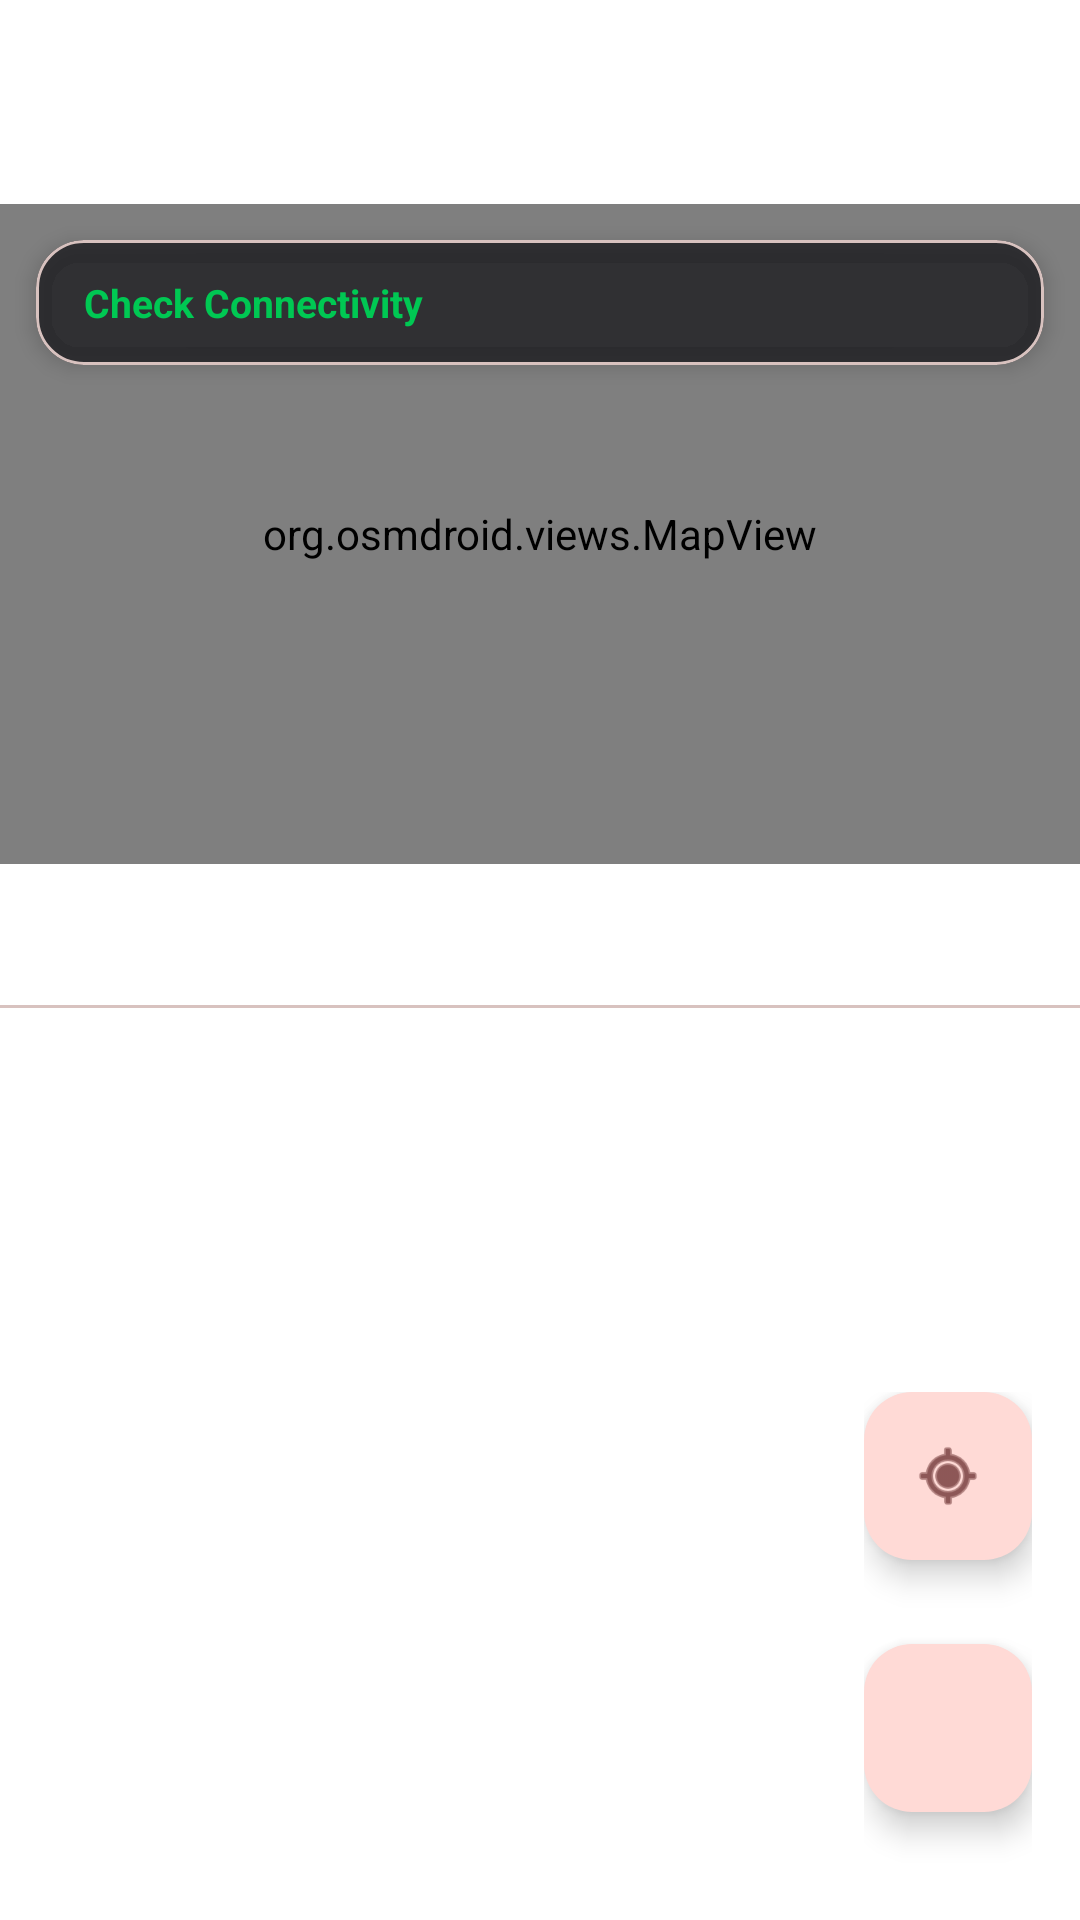

Reconstruct the res/layout file that produces this screen, plus the resources it refers to.
<!-- AndroidManifest.xml: application theme AppThemeDayNight.NoActionBar -->
<!-- res/layout/activity_main.xml -->
<?xml version="1.0" encoding="utf-8"?>
<androidx.drawerlayout.widget.DrawerLayout xmlns:android="http://schemas.android.com/apk/res/android"
    xmlns:app="http://schemas.android.com/apk/res-auto"
    android:id="@+id/drawer_layout"
    android:layout_width="match_parent"
    android:layout_height="match_parent">

    <LinearLayout
        android:layout_width="match_parent"
        android:layout_height="match_parent"
        android:fitsSystemWindows="true"
        android:orientation="vertical">

        <com.google.android.material.appbar.AppBarLayout
            android:layout_width="match_parent"
            android:layout_height="wrap_content">

            <androidx.appcompat.widget.Toolbar
                android:id="@+id/toolbar"
                android:layout_width="match_parent"
                android:layout_height="?attr/actionBarSize" />

        </com.google.android.material.appbar.AppBarLayout>

        <RelativeLayout
            android:layout_width="match_parent"
            android:layout_height="match_parent">

            <androidx.coordinatorlayout.widget.CoordinatorLayout
                android:id="@+id/main_content"
                android:layout_width="match_parent"
                android:layout_height="match_parent">

                <LinearLayout
                    android:layout_width="match_parent"
                    android:layout_height="match_parent"
                    android:orientation="vertical">

                    <com.google.android.material.progressindicator.LinearProgressIndicator
                        android:id="@+id/progress_bar"
                        android:layout_width="match_parent"
                        android:layout_height="wrap_content"
                        android:indeterminate="true"
                        android:visibility="invisible"
                        app:indicatorColor="@color/color_fab_active" />

                    
                    <FrameLayout
                        android:layout_width="match_parent"
                        android:layout_height="220dp">

                        <org.osmdroid.views.MapView
                            android:id="@+id/map_view"
                            android:layout_width="match_parent"
                            android:layout_height="match_parent" />

                        
                        <com.google.android.material.card.MaterialCardView
                            android:id="@+id/layout_test"
                            android:layout_width="match_parent"
                            android:layout_height="wrap_content"
                            android:layout_gravity="top|center_horizontal"
                            android:layout_margin="12dp"
                            android:clickable="true"
                            android:focusable="true"
                            android:contentDescription="@string/connection_test_pending"
                            android:nextFocusLeft="@+id/view_pager"
                            android:nextFocusRight="@+id/fab"
                            app:cardCornerRadius="16dp"
                            app:cardElevation="4dp"
                            app:cardBackgroundColor="#CC1D1D21">

                            <LinearLayout
                                android:layout_width="match_parent"
                                android:layout_height="wrap_content"
                                android:orientation="horizontal"
                                android:gravity="center_vertical"
                                android:paddingStart="16dp"
                                android:paddingEnd="16dp"
                                android:paddingTop="12dp"
                                android:paddingBottom="12dp">

                                <LinearLayout
                                    android:layout_width="0dp"
                                    android:layout_height="wrap_content"
                                    android:layout_weight="1"
                                    android:orientation="vertical">

                                    <TextView
                                        android:id="@+id/tv_ip_info"
                                        android:layout_width="wrap_content"
                                        android:layout_height="wrap_content"
                                        android:gravity="start|center"
                                        android:maxLines="1"
                                        android:textColor="#FFFFFF"
                                        android:textSize="13sp"
                                        android:visibility="gone" />

                                    <TextView
                                        android:id="@+id/tv_country_name"
                                        android:layout_width="wrap_content"
                                        android:layout_height="wrap_content"
                                        android:gravity="start|center"
                                        android:maxLines="1"
                                        android:textColor="#FFFFFF"
                                        android:textSize="13sp"
                                        android:visibility="gone" />

                                    <TextView
                                        android:id="@+id/tv_test_state"
                                        android:layout_width="wrap_content"
                                        android:layout_height="wrap_content"
                                        android:gravity="start|center"
                                        android:maxLines="2"
                                        android:minLines="1"
                                        android:text="@string/connection_test_pending"
                                        android:textColor="#00C853"
                                        android:textSize="13sp"
                                        android:textStyle="bold" />

                                </LinearLayout>

                                <TextView
                                    android:id="@+id/tv_country_flag"
                                    android:layout_width="wrap_content"
                                    android:layout_height="wrap_content"
                                    android:textSize="28sp"
                                    android:layout_marginStart="8dp"
                                    android:visibility="gone" />

                            </LinearLayout>

                        </com.google.android.material.card.MaterialCardView>

                    </FrameLayout>

                    <com.google.android.material.tabs.TabLayout
                        android:id="@+id/tab_group"
                        android:layout_width="match_parent"
                        android:layout_height="wrap_content"
                        app:tabIndicatorFullWidth="false"
                        app:tabMode="scrollable"
                        app:tabTextAppearance="@style/TabLayoutTextStyle" />

                    <androidx.viewpager2.widget.ViewPager2
                        android:id="@+id/view_pager"
                        android:layout_width="match_parent"
                        android:layout_height="0dp"
                        android:nextFocusRight="@+id/fab"
                        android:scrollbars="vertical"
                        android:layout_weight="1" />

                </LinearLayout>

                <FrameLayout
                    android:layout_width="wrap_content"
                    android:layout_height="wrap_content"
                    android:layout_gravity="bottom|end"
                    android:layout_marginEnd="@dimen/padding_spacing_dp16">

                    <com.google.android.material.floatingactionbutton.FloatingActionButton
                        android:id="@+id/fab_locate"
                        android:layout_width="wrap_content"
                        android:layout_height="wrap_content"
                        android:layout_gravity="bottom|end"
                        android:layout_marginBottom="@dimen/view_height_dp120"
                        android:clickable="true"
                        android:contentDescription="@string/title_server"
                        android:focusable="true"
                        android:src="@android:drawable/ic_menu_mylocation"
                        app:layout_anchorGravity="bottom|right|end" />

                    <com.google.android.material.floatingactionbutton.FloatingActionButton
                        android:id="@+id/fab"
                        android:layout_width="wrap_content"
                        android:layout_height="wrap_content"
                        android:layout_gravity="bottom|end"
                        android:layout_marginBottom="@dimen/view_height_dp36"
                        android:clickable="true"
                        android:contentDescription="@string/tasker_start_service"
                        android:focusable="true"
                        android:nextFocusLeft="@+id/layout_test"
                        android:src="@drawable/ic_play_24dp"
                        app:tint="@color/colorWhite"
                        app:layout_anchorGravity="bottom|right|end" />

                </FrameLayout>
            </androidx.coordinatorlayout.widget.CoordinatorLayout>
        </RelativeLayout>
    </LinearLayout>

    <com.google.android.material.navigation.NavigationView
        android:id="@+id/nav_view"
        android:layout_width="wrap_content"
        android:layout_height="match_parent"
        android:layout_gravity="start"
        app:headerLayout="@layout/nav_header"
        app:menu="@menu/menu_drawer">

    </com.google.android.material.navigation.NavigationView>

</androidx.drawerlayout.widget.DrawerLayout>
<!-- res/layout/nav_header.xml (included above) -->
<?xml version="1.0" encoding="utf-8"?>
<LinearLayout xmlns:android="http://schemas.android.com/apk/res/android"
    android:layout_width="match_parent"
    android:layout_height="180dp"
    android:background="@drawable/nav_header_gradient"
    android:gravity="center"
    android:orientation="vertical"
    android:padding="@dimen/padding_spacing_dp16">

    <ImageView
        android:layout_width="64dp"
        android:layout_height="64dp"
        android:src="@mipmap/ic_launcher"
        android:contentDescription="@string/app_name" />

    <TextView
        android:layout_width="match_parent"
        android:layout_height="wrap_content"
        android:layout_gravity="center"
        android:fontFamily="@font/montserrat_thin"
        android:gravity="center"
        android:paddingTop="12dp"
        android:text="@string/app_name"
        android:textColor="#FFFFFF"
        android:textSize="28sp"
        android:letterSpacing="0.08" />

    <TextView
        android:layout_width="match_parent"
        android:layout_height="wrap_content"
        android:gravity="center"
        android:paddingTop="4dp"
        android:text="Secure VPN Connection"
        android:textColor="#80FFFFFF"
        android:textSize="12sp"
        android:letterSpacing="0.05" />

</LinearLayout>
<!-- resources referenced by this layout -->
<resources>
  <color name="colorWhite">#FFFFFF</color>
  <color name="color_fab_active">#C62828</color>
  <dimen name="padding_spacing_dp16">16dp</dimen>
  <dimen name="view_height_dp120">120dp</dimen>
  <dimen name="view_height_dp36">36dp</dimen>
  <!-- drawable nav_header_gradient (drawable) -->
  <?xml version="1.0" encoding="utf-8"?>
  <shape xmlns:android="http://schemas.android.com/apk/res/android"
      android:shape="rectangle">
      <gradient
          android:angle="135"
          android:startColor="#0D1B3E"
          android:centerColor="#142952"
          android:endColor="#1A3A6B"
          android:type="linear" />
  </shape>
  <string name="app_name" translatable="false">vpn.cymru</string>
  <string name="connection_test_pending">Check Connectivity</string>
  <string name="tasker_start_service">Start Service</string>
  <string name="title_server">Config</string>
  <style name="TabLayoutTextStyle" parent="TextAppearance.Design.Tab">
          <item name="textAllCaps">false</item>
          <item name="android:textSize">14sp</item>
          <item name="android:fontFamily">sans-serif-medium</item>
      </style>
  <style name="AppThemeDayNight.NoActionBar" parent="AppThemeDayNight">
          <item name="windowActionBar">false</item>
          <item name="windowNoTitle">true</item>
      </style>
  <style name="AppThemeDayNight" parent="AppThemeBase">
          
          <item name="android:windowLightStatusBar">true</item>
          <item name="android:windowLightNavigationBar" tools:targetApi="27">true</item>
      </style>
  <color name="md_theme_primary">#B71C1C</color>
  <color name="md_theme_onPrimary">#FFFFFF</color>
  <color name="md_theme_primaryContainer">#FFDAD6</color>
  <color name="md_theme_onPrimaryContainer">#410002</color>
  <color name="md_theme_secondary">#2E7D32</color>
  <color name="md_theme_onSecondary">#FFFFFF</color>
  <color name="md_theme_secondaryContainer">#C8E6C9</color>
  <color name="md_theme_onSecondaryContainer">#002106</color>
  <color name="md_theme_tertiary">#F9A825</color>
  <color name="md_theme_onTertiary">#FFFFFF</color>
  <color name="md_theme_tertiaryContainer">#FFF8E1</color>
  <color name="md_theme_onTertiaryContainer">#261900</color>
  <color name="md_theme_error">#BA1A1A</color>
  <color name="md_theme_onError">#FFFFFF</color>
  <color name="md_theme_errorContainer">#FFDAD6</color>
  <color name="md_theme_onErrorContainer">#410002</color>
  <color name="md_theme_surface">#FFFFFF</color>
  <color name="md_theme_onSurface">#1C1B1F</color>
  <color name="md_theme_surfaceVariant">#F5DDDB</color>
  <color name="md_theme_onSurfaceVariant">#534341</color>
  <color name="md_theme_inverseSurface">#313033</color>
  <color name="md_theme_inverseOnSurface">#F4EFF4</color>
  <style name="ShapeAppearance.App.SmallComponent" parent="ShapeAppearance.Material3.SmallComponent">
          <item name="cornerSize">12dp</item>
      </style>
  <style name="ShapeAppearance.App.MediumComponent" parent="ShapeAppearance.Material3.MediumComponent">
          <item name="cornerSize">16dp</item>
      </style>
  <color name="md_theme_background">#FFFFFF</color>
  <color name="md_theme_onBackground">#1C1B1F</color>
  <color name="md_theme_outline">#857371</color>
  <color name="md_theme_outlineVariant">#D8C2BF</color>
  <color name="md_theme_inversePrimary">#FFB4AB</color>
</resources>
